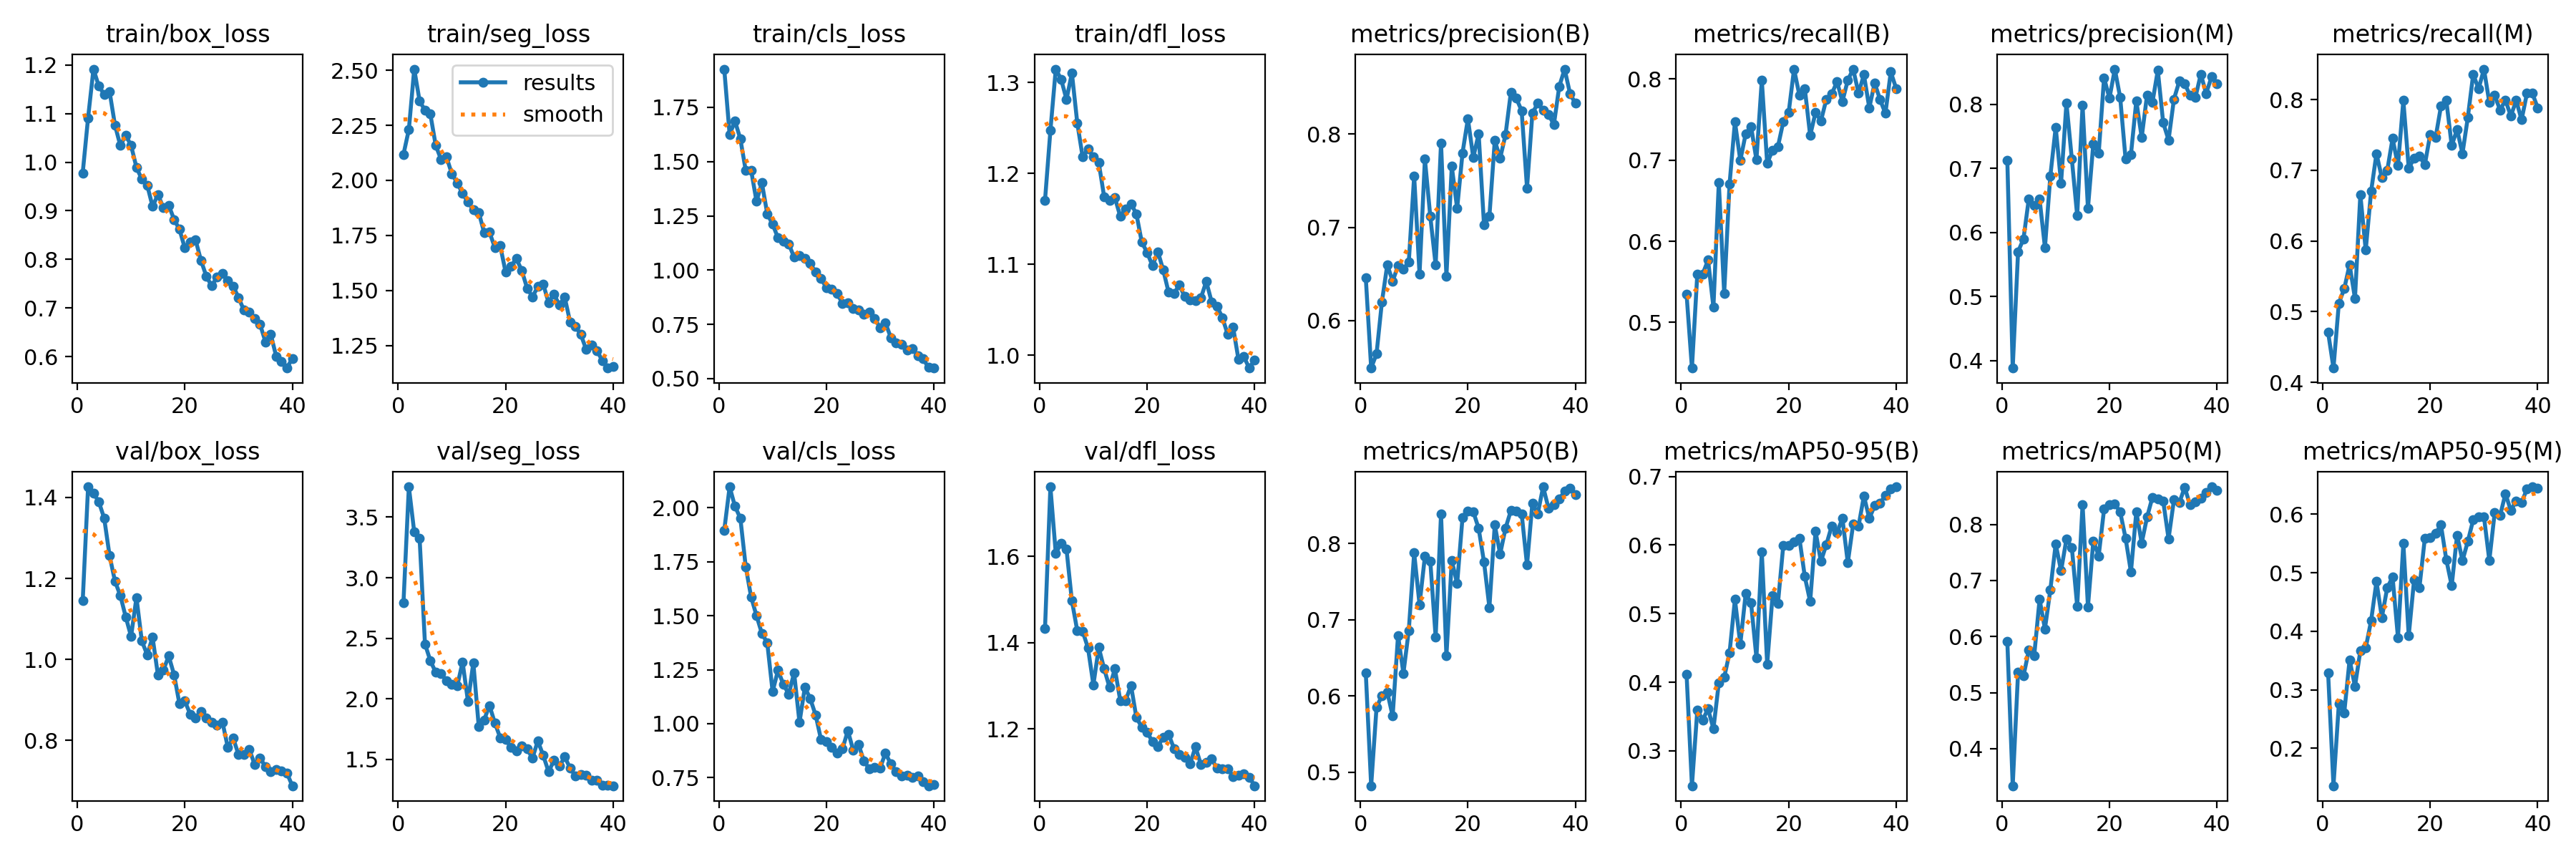

The table this chart was drawn from, first rows:
epoch, train/box_loss, train/seg_loss, train/cls_loss, train/dfl_loss, metrics/precision(B), metrics/recall(B), metrics/mAP50(B), metrics/mAP50-95(B), metrics/precision(M), metrics/recall(M), metrics/mAP50(M), metrics/mAP50-95(M), val/box_loss, val/seg_loss, val/cls_loss, val/dfl_loss, lr/pg0, lr/pg1, lr/pg2
1, 0.9779, 2.118, 1.926, 1.171, 0.6456, 0.5347, 0.63, 0.412, 0.7125, 0.471, 0.5914, 0.3289, 1.145, 2.796, 1.896, 1.434, 0.0006593, 0.0006593, 0.0006593
2, 1.091, 2.231, 1.624, 1.247, 0.5491, 0.4437, 0.4824, 0.2491, 0.3883, 0.4204, 0.3338, 0.1359, 1.426, 3.751, 2.097, 1.762, 0.001293, 0.001293, 0.001293
3, 1.192, 2.505, 1.687, 1.315, 0.5644, 0.5597, 0.5852, 0.3596, 0.5702, 0.512, 0.5364, 0.2761, 1.411, 3.377, 2.007, 1.607, 0.001894, 0.001894, 0.001894
4, 1.156, 2.36, 1.604, 1.304, 0.6199, 0.5597, 0.6005, 0.3453, 0.5897, 0.5324, 0.5295, 0.2606, 1.389, 3.326, 1.952, 1.631, 0.001852, 0.001852, 0.001852
5, 1.14, 2.318, 1.458, 1.281, 0.66, 0.5768, 0.6052, 0.3611, 0.6529, 0.5665, 0.5754, 0.3513, 1.348, 2.454, 1.726, 1.617, 0.001852, 0.001852, 0.001852
6, 1.145, 2.301, 1.46, 1.31, 0.6421, 0.5188, 0.5737, 0.3322, 0.6424, 0.5188, 0.566, 0.3059, 1.256, 2.315, 1.587, 1.497, 0.001802, 0.001802, 0.001802
7, 1.076, 2.159, 1.317, 1.256, 0.659, 0.6724, 0.6795, 0.3989, 0.6523, 0.6655, 0.6663, 0.3665, 1.193, 2.219, 1.5, 1.428, 0.001752, 0.001752, 0.001752
8, 1.034, 2.094, 1.402, 1.218, 0.6552, 0.5358, 0.6298, 0.407, 0.5764, 0.587, 0.6137, 0.3715, 1.158, 2.212, 1.418, 1.426, 0.001703, 0.001703, 0.001703
9, 1.056, 2.106, 1.26, 1.227, 0.6627, 0.6706, 0.6862, 0.4431, 0.6881, 0.67, 0.6832, 0.418, 1.105, 2.147, 1.374, 1.387, 0.001654, 0.001654, 0.001654
10, 1.034, 2.03, 1.211, 1.218, 0.7551, 0.7474, 0.7876, 0.5206, 0.7645, 0.7236, 0.7653, 0.485, 1.057, 2.118, 1.149, 1.302, 0.001604, 0.001604, 0.001604
11, 0.9892, 1.988, 1.148, 1.212, 0.6499, 0.6997, 0.7199, 0.4556, 0.6773, 0.6894, 0.7173, 0.4237, 1.153, 2.106, 1.247, 1.389, 0.001554, 0.001554, 0.001554
12, 0.9648, 1.94, 1.132, 1.174, 0.7731, 0.7325, 0.7833, 0.5291, 0.8023, 0.6997, 0.774, 0.4743, 1.046, 2.305, 1.182, 1.339, 0.001505, 0.001505, 0.001505
13, 0.9526, 1.902, 1.121, 1.171, 0.7118, 0.7416, 0.777, 0.5158, 0.715, 0.745, 0.7592, 0.4928, 1.012, 1.978, 1.137, 1.297, 0.001455, 0.001455, 0.001455
14, 0.9088, 1.866, 1.059, 1.173, 0.6594, 0.7005, 0.677, 0.4359, 0.6263, 0.7065, 0.6541, 0.3891, 1.055, 2.298, 1.235, 1.339, 0.001406, 0.001406, 0.001406
15, 0.9332, 1.855, 1.068, 1.153, 0.7904, 0.7986, 0.8384, 0.5897, 0.7984, 0.7986, 0.8357, 0.5503, 0.9611, 1.774, 1.006, 1.266, 0.001357, 0.001357, 0.001357
16, 0.9064, 1.764, 1.054, 1.161, 0.6476, 0.6961, 0.6525, 0.4263, 0.6378, 0.703, 0.6531, 0.3922, 0.9732, 1.826, 1.169, 1.266, 0.001307, 0.001307, 0.001307
17, 0.9113, 1.765, 1.029, 1.167, 0.7653, 0.7124, 0.7777, 0.5265, 0.739, 0.7167, 0.7706, 0.4879, 1.009, 1.946, 1.116, 1.301, 0.001257, 0.001257, 0.001257
18, 0.8822, 1.695, 0.9909, 1.155, 0.7202, 0.7167, 0.7473, 0.5146, 0.7236, 0.7201, 0.744, 0.4751, 0.9624, 1.802, 1.04, 1.226, 0.001208, 0.001208, 0.001208
19, 0.8617, 1.703, 0.9599, 1.124, 0.7798, 0.7474, 0.8343, 0.5998, 0.8417, 0.7078, 0.827, 0.5593, 0.8905, 1.68, 0.9274, 1.204, 0.001159, 0.001159, 0.001159
20, 0.8233, 1.583, 0.9198, 1.113, 0.8164, 0.7588, 0.8428, 0.5997, 0.8097, 0.7509, 0.8348, 0.5596, 0.8973, 1.666, 0.9163, 1.192, 0.001109, 0.001109, 0.001109
21, 0.836, 1.611, 0.9129, 1.098, 0.7747, 0.8123, 0.8417, 0.6049, 0.8553, 0.7462, 0.8366, 0.5673, 0.8652, 1.6, 0.8889, 1.17, 0.001059, 0.001059, 0.001059
22, 0.8397, 1.645, 0.8914, 1.114, 0.8004, 0.78, 0.8197, 0.6099, 0.8109, 0.7905, 0.8223, 0.5817, 0.8553, 1.573, 0.8632, 1.158, 0.00101, 0.00101, 0.00101
23, 0.7981, 1.591, 0.8469, 1.093, 0.7024, 0.7884, 0.7756, 0.5541, 0.7151, 0.7986, 0.7757, 0.5221, 0.8721, 1.614, 0.8835, 1.181, 0.0009605, 0.0009605, 0.0009605
24, 0.7652, 1.51, 0.8492, 1.069, 0.7117, 0.7304, 0.7162, 0.5177, 0.7218, 0.7349, 0.7152, 0.4779, 0.8555, 1.586, 0.9675, 1.187, 0.000911, 0.000911, 0.000911
25, 0.7452, 1.471, 0.822, 1.068, 0.7931, 0.7589, 0.8244, 0.62, 0.8058, 0.7577, 0.8226, 0.5644, 0.8448, 1.512, 0.8769, 1.155, 0.0008615, 0.0008615, 0.0008615
26, 0.7637, 1.517, 0.8152, 1.077, 0.7741, 0.7483, 0.7861, 0.5763, 0.7485, 0.7236, 0.767, 0.5207, 0.8382, 1.653, 0.9026, 1.141, 0.000812, 0.000812, 0.000812
27, 0.7706, 1.529, 0.7961, 1.064, 0.7993, 0.7748, 0.82, 0.6005, 0.8149, 0.7747, 0.8131, 0.5537, 0.8457, 1.534, 0.826, 1.133, 0.0007625, 0.0007625, 0.0007625
28, 0.7557, 1.445, 0.8055, 1.06, 0.845, 0.7814, 0.8432, 0.6276, 0.8032, 0.8358, 0.8486, 0.5907, 0.783, 1.399, 0.7913, 1.119, 0.000713, 0.000713, 0.000713
29, 0.7448, 1.484, 0.7767, 1.06, 0.8384, 0.7969, 0.8423, 0.618, 0.8535, 0.815, 0.8459, 0.5962, 0.8056, 1.491, 0.796, 1.158, 0.0006635, 0.0006635, 0.0006635
30, 0.7212, 1.433, 0.7343, 1.063, 0.825, 0.7722, 0.839, 0.6391, 0.7715, 0.843, 0.8418, 0.5961, 0.7649, 1.444, 0.7957, 1.117, 0.000614, 0.000614, 0.000614
31, 0.6951, 1.469, 0.7565, 1.081, 0.7421, 0.7986, 0.7719, 0.5743, 0.7446, 0.7959, 0.7745, 0.521, 0.7657, 1.52, 0.8634, 1.123, 0.0005645, 0.0005645, 0.0005645
32, 0.6909, 1.357, 0.6887, 1.059, 0.8224, 0.8123, 0.853, 0.6305, 0.8083, 0.8057, 0.8436, 0.603, 0.7783, 1.43, 0.8129, 1.13, 0.000515, 0.000515, 0.000515
33, 0.6782, 1.337, 0.6645, 1.054, 0.8329, 0.7827, 0.8391, 0.6275, 0.8364, 0.7853, 0.8385, 0.5977, 0.7405, 1.362, 0.7779, 1.109, 0.0004655, 0.0004655, 0.0004655
34, 0.6663, 1.299, 0.6569, 1.041, 0.8258, 0.8055, 0.8743, 0.6717, 0.8328, 0.7991, 0.8663, 0.6353, 0.7571, 1.374, 0.7592, 1.108, 0.000416, 0.000416, 0.000416
35, 0.6302, 1.232, 0.6313, 1.023, 0.8212, 0.7645, 0.8462, 0.6387, 0.814, 0.7768, 0.8347, 0.6066, 0.735, 1.372, 0.7616, 1.107, 0.0003665, 0.0003665, 0.0003665
36, 0.6453, 1.251, 0.6394, 1.031, 0.8101, 0.7952, 0.8511, 0.6575, 0.8112, 0.7986, 0.841, 0.623, 0.7233, 1.327, 0.7506, 1.09, 0.000317, 0.000317, 0.000317
37, 0.6004, 1.226, 0.6057, 0.995, 0.8512, 0.7747, 0.8581, 0.6608, 0.8474, 0.7713, 0.8474, 0.6199, 0.7281, 1.331, 0.7585, 1.093, 0.0002675, 0.0002675, 0.0002675
38, 0.5904, 1.181, 0.5911, 0.9981, 0.8697, 0.7577, 0.8687, 0.6729, 0.8172, 0.8087, 0.8568, 0.6435, 0.7244, 1.284, 0.7297, 1.096, 0.000218, 0.000218, 0.000218
39, 0.5762, 1.147, 0.5507, 0.9857, 0.8434, 0.8089, 0.8728, 0.6819, 0.8434, 0.8089, 0.8672, 0.6471, 0.7195, 1.285, 0.7124, 1.088, 0.0001685, 0.0001685, 0.0001685
40, 0.5963, 1.153, 0.5485, 0.9948, 0.8329, 0.7884, 0.8641, 0.685, 0.8329, 0.7884, 0.8611, 0.6441, 0.6883, 1.283, 0.7174, 1.068, 0.000119, 0.000119, 0.000119
